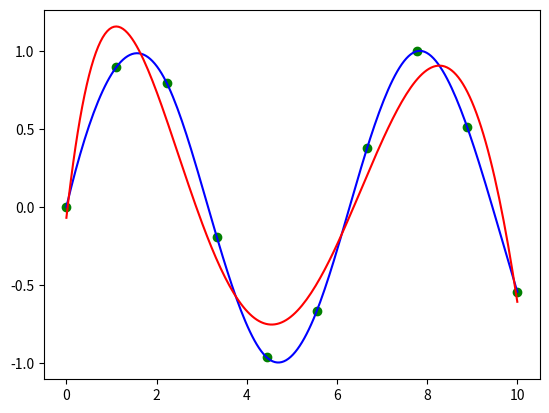

Recreate this plot in Python.
#!/usr/bin/env python
from scipy import interpolate
import numpy as np
import matplotlib.pyplot as plt

# sampling
x = np.linspace(0, 10, 10)
y = np.sin(x)

# spline trough all the sampled points
tck = interpolate.splrep(x, y)
x2 = np.linspace(0, 10, 200)
y2 = interpolate.splev(x2, tck)

# spline with all the middle points as knots (not working yet)
# weights = np.concatenate(([1, .6],np.ones(x.shape[0]-4)*.2,[.2, 1]))
weights = np.ones(x.shape[0])
tck = interpolate.splrep(x, y, w=weights, k=5, s=3)
x3 = np.linspace(0, 10, 200)
y3 = interpolate.splev(x2, tck)

# plot
plt.plot(x, y, 'go', x2, y2, 'b', x3, y3,'r')
plt.show()
